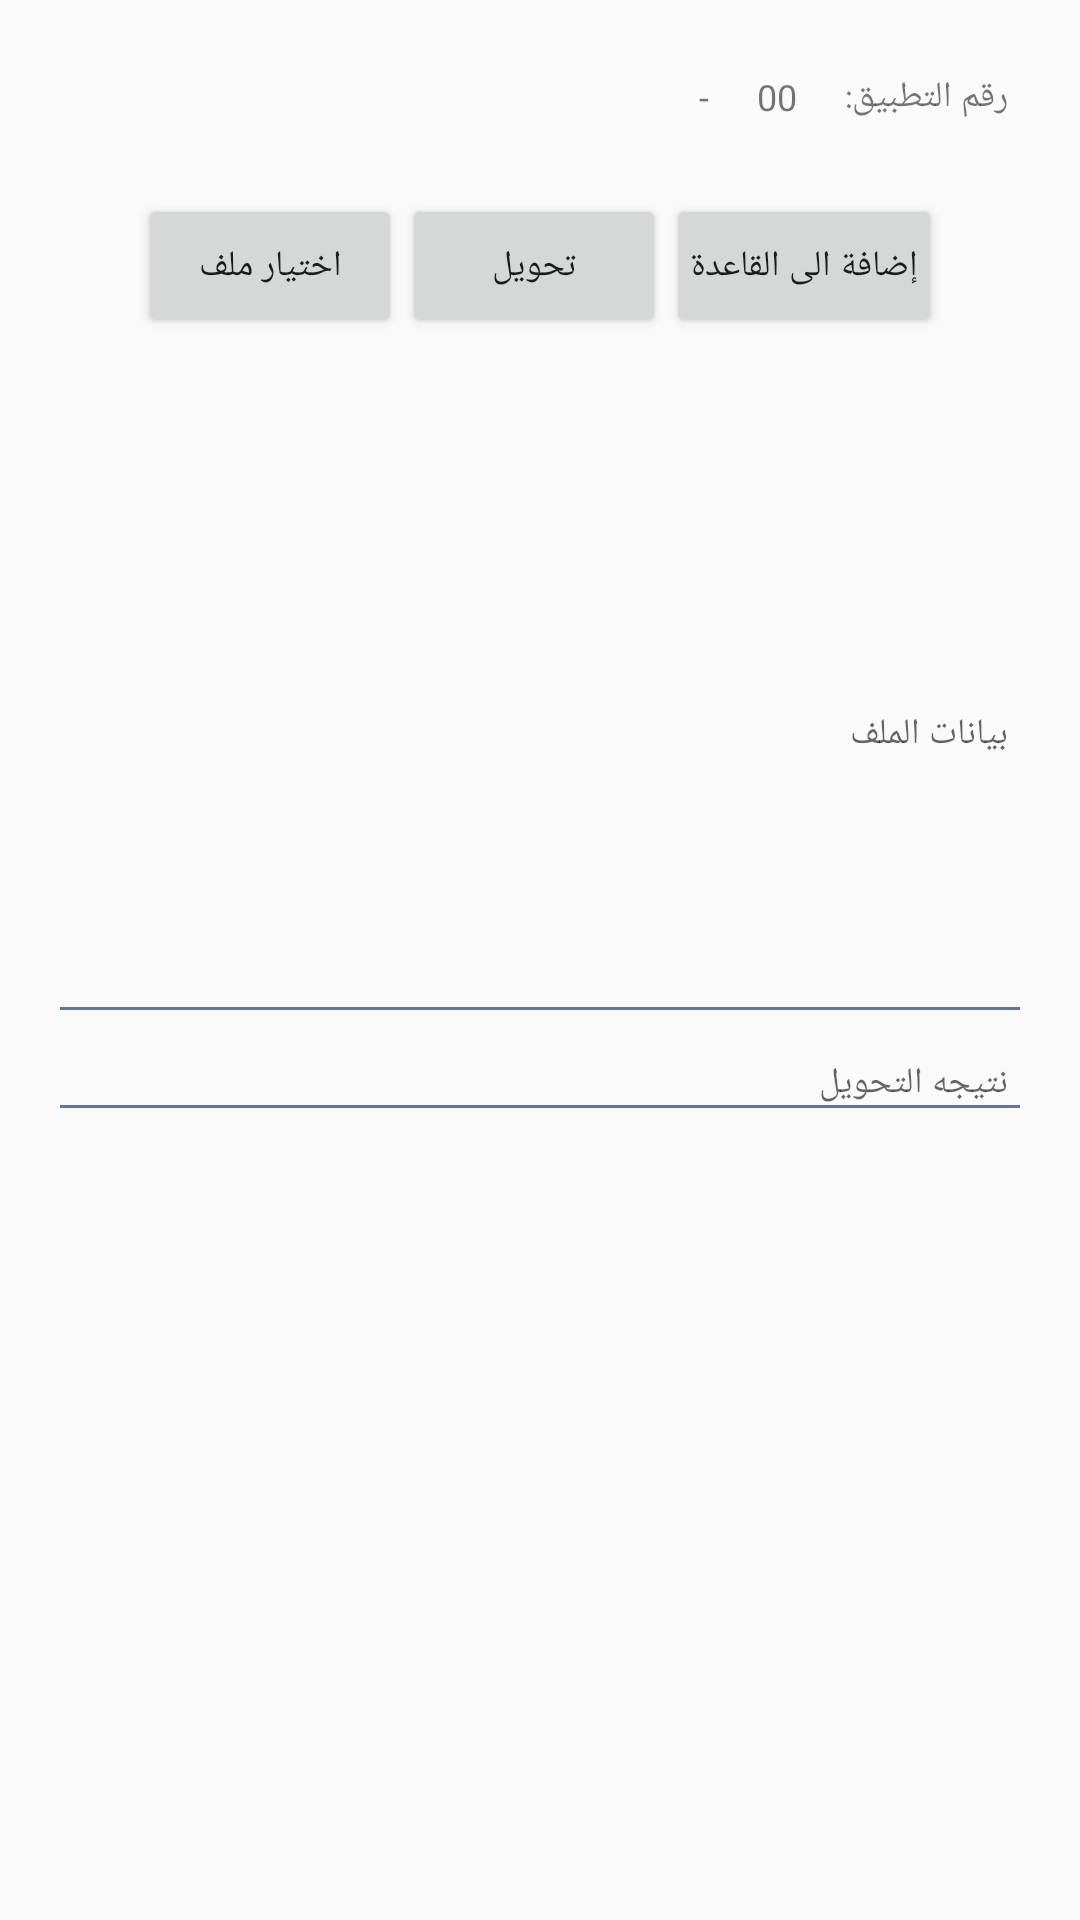

Write the Android layout XML for this screen, with the resource values it uses.
<!-- AndroidManifest.xml: application theme AppTheme -->
<!-- res/layout/conmodel.xml -->
<LinearLayout
	xmlns:android="http://schemas.android.com/apk/res/android"
	xmlns:app="http://schemas.android.com/apk/res-auto"
	xmlns:tools="http://schemas.android.com/tools"
	android:layout_width="match_parent"
	android:layout_height="match_parent"
	android:orientation="vertical">
	<LinearLayout
		android:id="@+id/linear1"
		android:layout_width="match_parent"
		android:layout_height="wrap_content"
		android:padding="8dp"
		android:orientation="vertical">
		<LinearLayout
			android:id="@+id/linear3"
			android:layout_width="match_parent"
			android:layout_height="wrap_content"
			android:padding="8dp"
			android:gravity="right"
			android:orientation="horizontal">
			<TextView
				android:id="@+id/text_app_name"
				android:layout_width="wrap_content"
				android:layout_height="wrap_content"
				android:padding="8dp"
				android:text="-"
				android:textSize="12sp" />
			<TextView
				android:id="@+id/text_appid"
				android:layout_width="wrap_content"
				android:layout_height="wrap_content"
				android:padding="8dp"
				android:text="00"
				android:textSize="12sp" />
			<TextView
				android:id="@+id/textview2"
				android:layout_width="wrap_content"
				android:layout_height="wrap_content"
				android:padding="8dp"
				android:text="رقم التطبيق:"
				android:textSize="12sp" />
		</LinearLayout>
		<LinearLayout
			android:id="@+id/linear4"
			android:layout_width="match_parent"
			android:layout_height="wrap_content"
			android:padding="8dp"
			android:gravity="center_horizontal|center_vertical"
			android:orientation="horizontal">
			<Button
				android:id="@+id/button3"
				android:layout_width="wrap_content"
				android:layout_height="wrap_content"
				android:padding="8dp"
				android:text="اختيار ملف"
				android:textSize="12sp" />
			<Button
				android:id="@+id/button1"
				android:layout_width="wrap_content"
				android:layout_height="wrap_content"
				android:padding="8dp"
				android:text="تحويل"
				android:textSize="12sp" />
			<Button
				android:id="@+id/button2"
				android:layout_width="wrap_content"
				android:layout_height="wrap_content"
				android:padding="8dp"
				android:text="إضافة الى القاعدة"
				android:textSize="12sp" />
		</LinearLayout>
	</LinearLayout>
	<ScrollView
		android:id="@+id/vscroll1"
		android:layout_width="match_parent"
		android:layout_height="match_parent"
		android:padding="8dp">
		<LinearLayout
			android:id="@+id/linear2"
			android:layout_width="match_parent"
			android:layout_height="wrap_content"
			android:padding="8dp"
			android:orientation="vertical">
			<EditText
				android:id="@+id/edittext1"
				android:layout_width="match_parent"
				android:layout_height="200dp"
				android:padding="8dp"
				android:textSize="12sp"
				android:hint="بيانات الملف" />
			<EditText
				android:id="@+id/edittext2"
				android:layout_width="match_parent"
				android:layout_height="wrap_content"
				android:padding="8dp"
				android:textSize="12sp"
				android:hint="نتيجه التحويل" />
		</LinearLayout>
	</ScrollView>
</LinearLayout>
<!-- resources referenced by this layout -->
<resources>
  <style name="AppTheme" parent="Theme.MaterialComponents.Light.NoActionBar.Bridge">
          <item name="colorOnPrimary">@android:color/white</item>
          <item name="colorPrimary">@color/colorPrimary</item>
          <item name="colorPrimaryDark">@color/colorPrimaryDark</item>
          <item name="colorAccent">@color/colorAccent</item>
          <item name="colorControlHighlight">@color/colorControlHighlight</item>
          <item name="colorControlNormal">@color/colorControlNormal</item>
      </style>
  <color name="colorPrimary">#5A76AA</color>
  <color name="colorPrimaryDark">#5A76AA</color>
  <color name="colorAccent">#5A76AA</color>
  <color name="colorControlHighlight">#D7E3FF</color>
  <color name="colorControlNormal">#5A76AA</color>
</resources>
